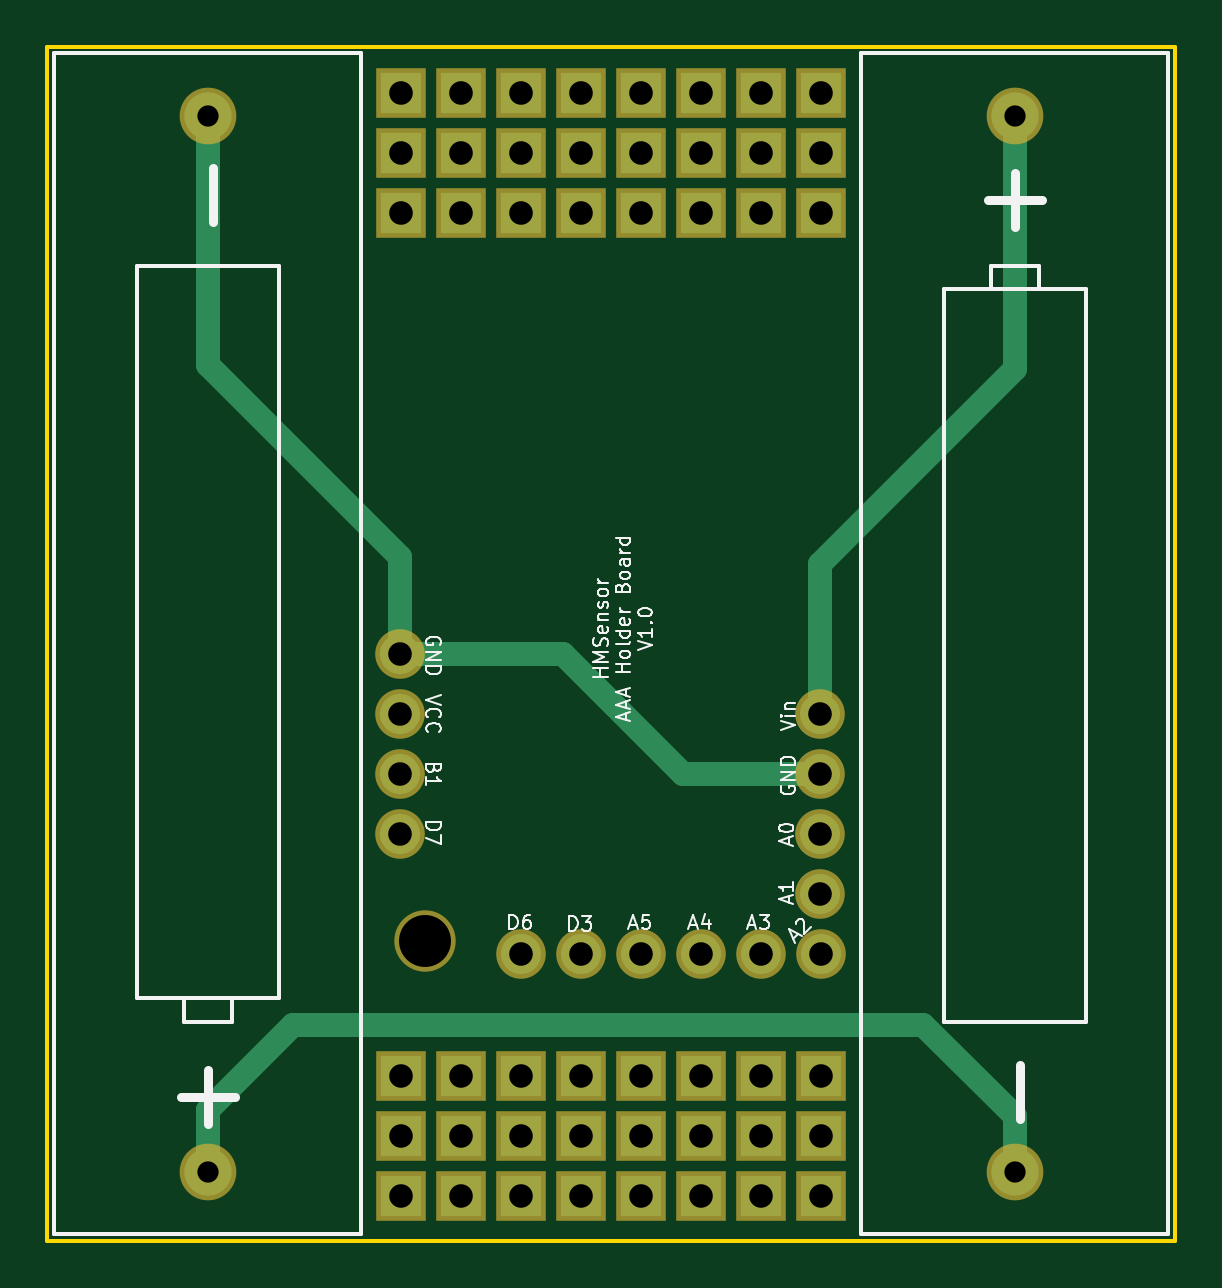
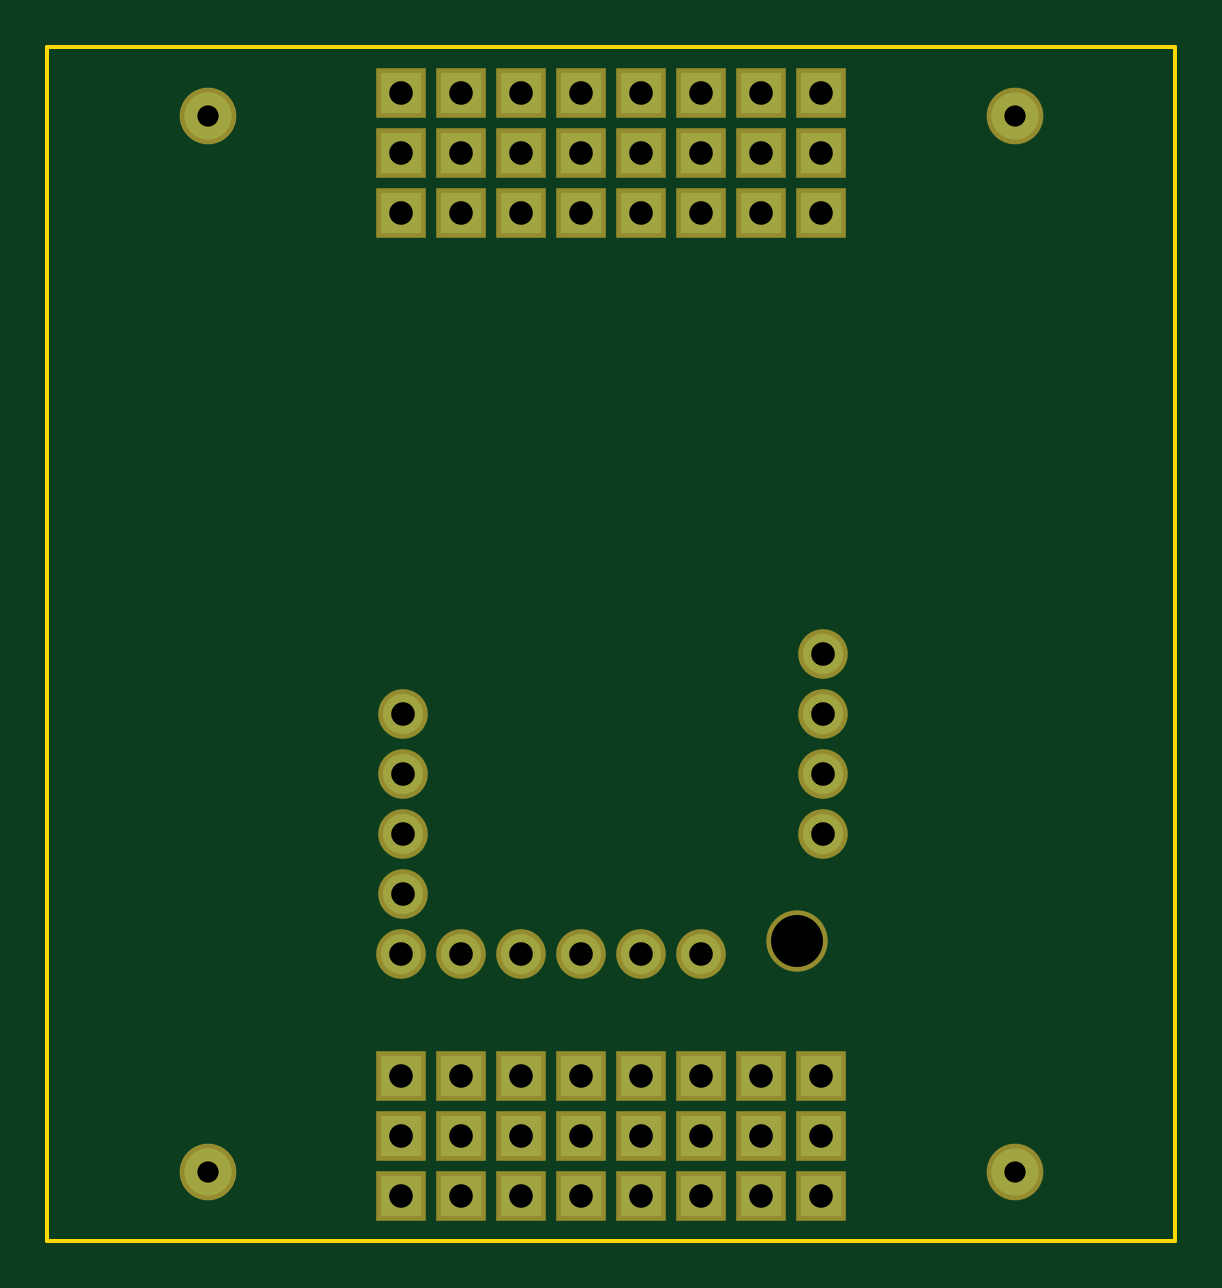
Circuit board: 8 layer files. Board 47.8 x 50.5 mm.
- bottom_copper: 2AAAHolder-B.Cu.gbl (2190 bytes)
- bottom_mask: 2AAAHolder-B.Mask.gbs (2237 bytes)
- bottom_silk: 2AAAHolder-B.SilkS.gbo (278 bytes)
- outline: 2AAAHolder-Edge.Cuts.gko (568 bytes)
- top_copper: 2AAAHolder-F.Cu.gtl (2966 bytes)
- top_mask: 2AAAHolder-F.Mask.gts (2237 bytes)
- top_silk: 2AAAHolder-F.SilkS.gto (18390 bytes)
- drill: 2AAAHolder.drl (1440 bytes)

=== bottom_copper: 2AAAHolder-B.Cu.gbl ===
G04 #@! TF.FileFunction,Copper,L2,Bot,Signal*
%FSLAX46Y46*%
G04 Gerber Fmt 4.6, Leading zero omitted, Abs format (unit mm)*
G04 Created by KiCad (PCBNEW 4.0.2-stable) date 05.07.2017 20:40:53*
%MOMM*%
G01*
G04 APERTURE LIST*
%ADD10C,0.100000*%
%ADD11R,1.700000X1.700000*%
%ADD12C,1.700000*%
%ADD13O,1.700000X1.700000*%
%ADD14C,2.000000*%
G04 APERTURE END LIST*
D10*
D11*
X170942000Y-92392500D03*
X173482000Y-92392500D03*
X176022000Y-92392500D03*
X178562000Y-92392500D03*
X181102000Y-92392500D03*
X183642000Y-92392500D03*
X186182000Y-92392500D03*
X188722000Y-92392500D03*
X170942000Y-89852500D03*
X173482000Y-89852500D03*
X176022000Y-89852500D03*
X178562000Y-89852500D03*
X181102000Y-89852500D03*
X183642000Y-89852500D03*
X186182000Y-89852500D03*
X188722000Y-89852500D03*
X170942000Y-87312500D03*
X173482000Y-87312500D03*
X176022000Y-87312500D03*
X178562000Y-87312500D03*
X181102000Y-87312500D03*
X183642000Y-87312500D03*
X186182000Y-87312500D03*
X188722000Y-87312500D03*
X170942000Y-128905000D03*
X173482000Y-128905000D03*
X176022000Y-128905000D03*
X178562000Y-128905000D03*
X181102000Y-128905000D03*
X183642000Y-128905000D03*
X186182000Y-128905000D03*
X188722000Y-128905000D03*
X170942000Y-131445000D03*
X173482000Y-131445000D03*
X176022000Y-131445000D03*
X178562000Y-131445000D03*
X181102000Y-131445000D03*
X183642000Y-131445000D03*
X186182000Y-131445000D03*
X188722000Y-131445000D03*
X170942000Y-133985000D03*
X173482000Y-133985000D03*
X176022000Y-133985000D03*
X178562000Y-133985000D03*
X181102000Y-133985000D03*
X183642000Y-133985000D03*
X186182000Y-133985000D03*
X188722000Y-133985000D03*
D12*
X170878500Y-111061500D03*
D13*
X170878500Y-113601500D03*
X170878500Y-116141500D03*
X170878500Y-118681500D03*
D12*
X188658500Y-113601500D03*
D13*
X188658500Y-116141500D03*
X188658500Y-118681500D03*
X188658500Y-121221500D03*
D12*
X188722000Y-123761500D03*
D13*
X186182000Y-123761500D03*
X183642000Y-123761500D03*
X181102000Y-123761500D03*
X178562000Y-123761500D03*
X176022000Y-123761500D03*
D14*
X196913500Y-88267000D03*
X196913500Y-132967000D03*
X162750500Y-132967000D03*
X162750500Y-88267000D03*
M02*

=== bottom_mask: 2AAAHolder-B.Mask.gbs ===
G04 #@! TF.FileFunction,Soldermask,Bot*
%FSLAX46Y46*%
G04 Gerber Fmt 4.6, Leading zero omitted, Abs format (unit mm)*
G04 Created by KiCad (PCBNEW 4.0.2-stable) date 05.07.2017 20:40:53*
%MOMM*%
G01*
G04 APERTURE LIST*
%ADD10C,0.100000*%
%ADD11R,2.100000X2.100000*%
%ADD12C,2.100000*%
%ADD13O,2.100000X2.100000*%
%ADD14C,2.600000*%
%ADD15C,2.400000*%
G04 APERTURE END LIST*
D10*
D11*
X170942000Y-92392500D03*
X173482000Y-92392500D03*
X176022000Y-92392500D03*
X178562000Y-92392500D03*
X181102000Y-92392500D03*
X183642000Y-92392500D03*
X186182000Y-92392500D03*
X188722000Y-92392500D03*
X170942000Y-89852500D03*
X173482000Y-89852500D03*
X176022000Y-89852500D03*
X178562000Y-89852500D03*
X181102000Y-89852500D03*
X183642000Y-89852500D03*
X186182000Y-89852500D03*
X188722000Y-89852500D03*
X170942000Y-87312500D03*
X173482000Y-87312500D03*
X176022000Y-87312500D03*
X178562000Y-87312500D03*
X181102000Y-87312500D03*
X183642000Y-87312500D03*
X186182000Y-87312500D03*
X188722000Y-87312500D03*
X170942000Y-128905000D03*
X173482000Y-128905000D03*
X176022000Y-128905000D03*
X178562000Y-128905000D03*
X181102000Y-128905000D03*
X183642000Y-128905000D03*
X186182000Y-128905000D03*
X188722000Y-128905000D03*
X170942000Y-131445000D03*
X173482000Y-131445000D03*
X176022000Y-131445000D03*
X178562000Y-131445000D03*
X181102000Y-131445000D03*
X183642000Y-131445000D03*
X186182000Y-131445000D03*
X188722000Y-131445000D03*
X170942000Y-133985000D03*
X173482000Y-133985000D03*
X176022000Y-133985000D03*
X178562000Y-133985000D03*
X181102000Y-133985000D03*
X183642000Y-133985000D03*
X186182000Y-133985000D03*
X188722000Y-133985000D03*
D12*
X170878500Y-111061500D03*
D13*
X170878500Y-113601500D03*
X170878500Y-116141500D03*
X170878500Y-118681500D03*
D12*
X188658500Y-113601500D03*
D13*
X188658500Y-116141500D03*
X188658500Y-118681500D03*
X188658500Y-121221500D03*
D12*
X188722000Y-123761500D03*
D13*
X186182000Y-123761500D03*
X183642000Y-123761500D03*
X181102000Y-123761500D03*
X178562000Y-123761500D03*
X176022000Y-123761500D03*
D14*
X171958000Y-123190000D03*
D15*
X196913500Y-88267000D03*
X196913500Y-132967000D03*
X162750500Y-132967000D03*
X162750500Y-88267000D03*
M02*

=== bottom_silk: 2AAAHolder-B.SilkS.gbo ===
G04 #@! TF.FileFunction,Legend,Bot*
%FSLAX46Y46*%
G04 Gerber Fmt 4.6, Leading zero omitted, Abs format (unit mm)*
G04 Created by KiCad (PCBNEW 4.0.2-stable) date 05.07.2017 20:40:53*
%MOMM*%
G01*
G04 APERTURE LIST*
%ADD10C,0.100000*%
G04 APERTURE END LIST*
D10*
M02*

=== outline: 2AAAHolder-Edge.Cuts.gko ===
G04 #@! TF.FileFunction,Profile,NP*
%FSLAX46Y46*%
G04 Gerber Fmt 4.6, Leading zero omitted, Abs format (unit mm)*
G04 Created by KiCad (PCBNEW 4.0.2-stable) date 05.07.2017 20:40:53*
%MOMM*%
G01*
G04 APERTURE LIST*
%ADD10C,0.100000*%
%ADD11C,0.150000*%
G04 APERTURE END LIST*
D10*
D11*
X155956000Y-135890000D02*
X155956000Y-85344000D01*
X203708000Y-135890000D02*
X155956000Y-135890000D01*
X203708000Y-85344000D02*
X203708000Y-135890000D01*
X169418000Y-85344000D02*
X203708000Y-85344000D01*
X155956000Y-85344000D02*
X169418000Y-85344000D01*
M02*

=== top_copper: 2AAAHolder-F.Cu.gtl ===
G04 #@! TF.FileFunction,Copper,L1,Top,Signal*
%FSLAX46Y46*%
G04 Gerber Fmt 4.6, Leading zero omitted, Abs format (unit mm)*
G04 Created by KiCad (PCBNEW 4.0.2-stable) date 05.07.2017 20:40:53*
%MOMM*%
G01*
G04 APERTURE LIST*
%ADD10C,0.100000*%
%ADD11R,1.700000X1.700000*%
%ADD12C,1.700000*%
%ADD13O,1.700000X1.700000*%
%ADD14C,2.000000*%
%ADD15C,1.000000*%
G04 APERTURE END LIST*
D10*
D11*
X170942000Y-92392500D03*
X173482000Y-92392500D03*
X176022000Y-92392500D03*
X178562000Y-92392500D03*
X181102000Y-92392500D03*
X183642000Y-92392500D03*
X186182000Y-92392500D03*
X188722000Y-92392500D03*
X170942000Y-89852500D03*
X173482000Y-89852500D03*
X176022000Y-89852500D03*
X178562000Y-89852500D03*
X181102000Y-89852500D03*
X183642000Y-89852500D03*
X186182000Y-89852500D03*
X188722000Y-89852500D03*
X170942000Y-87312500D03*
X173482000Y-87312500D03*
X176022000Y-87312500D03*
X178562000Y-87312500D03*
X181102000Y-87312500D03*
X183642000Y-87312500D03*
X186182000Y-87312500D03*
X188722000Y-87312500D03*
X170942000Y-128905000D03*
X173482000Y-128905000D03*
X176022000Y-128905000D03*
X178562000Y-128905000D03*
X181102000Y-128905000D03*
X183642000Y-128905000D03*
X186182000Y-128905000D03*
X188722000Y-128905000D03*
X170942000Y-131445000D03*
X173482000Y-131445000D03*
X176022000Y-131445000D03*
X178562000Y-131445000D03*
X181102000Y-131445000D03*
X183642000Y-131445000D03*
X186182000Y-131445000D03*
X188722000Y-131445000D03*
X170942000Y-133985000D03*
X173482000Y-133985000D03*
X176022000Y-133985000D03*
X178562000Y-133985000D03*
X181102000Y-133985000D03*
X183642000Y-133985000D03*
X186182000Y-133985000D03*
X188722000Y-133985000D03*
D12*
X170878500Y-111061500D03*
D13*
X170878500Y-113601500D03*
X170878500Y-116141500D03*
X170878500Y-118681500D03*
D12*
X188658500Y-113601500D03*
D13*
X188658500Y-116141500D03*
X188658500Y-118681500D03*
X188658500Y-121221500D03*
D12*
X188722000Y-123761500D03*
D13*
X186182000Y-123761500D03*
X183642000Y-123761500D03*
X181102000Y-123761500D03*
X178562000Y-123761500D03*
X176022000Y-123761500D03*
D14*
X196913500Y-88267000D03*
X196913500Y-132967000D03*
X162750500Y-132967000D03*
X162750500Y-88267000D03*
D15*
X193040000Y-126746000D02*
X196913500Y-130619500D01*
X196913500Y-130619500D02*
X196913500Y-132967000D01*
X166370000Y-126746000D02*
X193040000Y-126746000D01*
X162750500Y-130365500D02*
X166370000Y-126746000D01*
X162750500Y-132967000D02*
X162750500Y-130365500D01*
X188658500Y-116141500D02*
X182880000Y-116141500D01*
X170878500Y-111061500D02*
X177800000Y-111061500D01*
X177800000Y-111061500D02*
X182880000Y-116141500D01*
X170878500Y-111061500D02*
X170878500Y-106934000D01*
X162750500Y-88267000D02*
X162750500Y-98806000D01*
X162750500Y-98806000D02*
X170878500Y-106934000D01*
X188658500Y-107251500D02*
X196913500Y-98996500D01*
X196913500Y-98996500D02*
X196913500Y-88267000D01*
X188658500Y-113601500D02*
X188658500Y-107251500D01*
M02*

=== top_mask: 2AAAHolder-F.Mask.gts ===
G04 #@! TF.FileFunction,Soldermask,Top*
%FSLAX46Y46*%
G04 Gerber Fmt 4.6, Leading zero omitted, Abs format (unit mm)*
G04 Created by KiCad (PCBNEW 4.0.2-stable) date 05.07.2017 20:40:53*
%MOMM*%
G01*
G04 APERTURE LIST*
%ADD10C,0.100000*%
%ADD11R,2.100000X2.100000*%
%ADD12C,2.100000*%
%ADD13O,2.100000X2.100000*%
%ADD14C,2.600000*%
%ADD15C,2.400000*%
G04 APERTURE END LIST*
D10*
D11*
X170942000Y-92392500D03*
X173482000Y-92392500D03*
X176022000Y-92392500D03*
X178562000Y-92392500D03*
X181102000Y-92392500D03*
X183642000Y-92392500D03*
X186182000Y-92392500D03*
X188722000Y-92392500D03*
X170942000Y-89852500D03*
X173482000Y-89852500D03*
X176022000Y-89852500D03*
X178562000Y-89852500D03*
X181102000Y-89852500D03*
X183642000Y-89852500D03*
X186182000Y-89852500D03*
X188722000Y-89852500D03*
X170942000Y-87312500D03*
X173482000Y-87312500D03*
X176022000Y-87312500D03*
X178562000Y-87312500D03*
X181102000Y-87312500D03*
X183642000Y-87312500D03*
X186182000Y-87312500D03*
X188722000Y-87312500D03*
X170942000Y-128905000D03*
X173482000Y-128905000D03*
X176022000Y-128905000D03*
X178562000Y-128905000D03*
X181102000Y-128905000D03*
X183642000Y-128905000D03*
X186182000Y-128905000D03*
X188722000Y-128905000D03*
X170942000Y-131445000D03*
X173482000Y-131445000D03*
X176022000Y-131445000D03*
X178562000Y-131445000D03*
X181102000Y-131445000D03*
X183642000Y-131445000D03*
X186182000Y-131445000D03*
X188722000Y-131445000D03*
X170942000Y-133985000D03*
X173482000Y-133985000D03*
X176022000Y-133985000D03*
X178562000Y-133985000D03*
X181102000Y-133985000D03*
X183642000Y-133985000D03*
X186182000Y-133985000D03*
X188722000Y-133985000D03*
D12*
X170878500Y-111061500D03*
D13*
X170878500Y-113601500D03*
X170878500Y-116141500D03*
X170878500Y-118681500D03*
D12*
X188658500Y-113601500D03*
D13*
X188658500Y-116141500D03*
X188658500Y-118681500D03*
X188658500Y-121221500D03*
D12*
X188722000Y-123761500D03*
D13*
X186182000Y-123761500D03*
X183642000Y-123761500D03*
X181102000Y-123761500D03*
X178562000Y-123761500D03*
X176022000Y-123761500D03*
D14*
X171958000Y-123190000D03*
D15*
X196913500Y-88267000D03*
X196913500Y-132967000D03*
X162750500Y-132967000D03*
X162750500Y-88267000D03*
M02*

=== top_silk: 2AAAHolder-F.SilkS.gto (18390 bytes, source omitted) ===
=== drill: 2AAAHolder.drl ===
M48
;DRILL file {KiCad 4.0.2-stable} date 05.07.2017 20:41:30
;FORMAT={-:-/ absolute / metric / decimal}
FMAT,2
METRIC,TZ
T1C0.900
T2C1.000
T3C2.200
%
G90
G05
M71
T1
X162.75Y-88.267
X162.75Y-132.967
X196.913Y-88.267
X196.913Y-132.967
T2
X170.879Y-111.061
X170.879Y-113.602
X170.879Y-116.141
X170.879Y-118.681
X170.942Y-87.312
X170.942Y-89.852
X170.942Y-92.392
X170.942Y-128.905
X170.942Y-131.445
X170.942Y-133.985
X173.482Y-87.312
X173.482Y-89.852
X173.482Y-92.392
X173.482Y-128.905
X173.482Y-131.445
X173.482Y-133.985
X176.022Y-87.312
X176.022Y-89.852
X176.022Y-92.392
X176.022Y-123.761
X176.022Y-128.905
X176.022Y-131.445
X176.022Y-133.985
X178.562Y-87.312
X178.562Y-89.852
X178.562Y-92.392
X178.562Y-123.761
X178.562Y-128.905
X178.562Y-131.445
X178.562Y-133.985
X181.102Y-87.312
X181.102Y-89.852
X181.102Y-92.392
X181.102Y-123.761
X181.102Y-128.905
X181.102Y-131.445
X181.102Y-133.985
X183.642Y-87.312
X183.642Y-89.852
X183.642Y-92.392
X183.642Y-123.761
X183.642Y-128.905
X183.642Y-131.445
X183.642Y-133.985
X186.182Y-87.312
X186.182Y-89.852
X186.182Y-92.392
X186.182Y-123.761
X186.182Y-128.905
X186.182Y-131.445
X186.182Y-133.985
X188.659Y-113.602
X188.659Y-116.141
X188.659Y-118.681
X188.659Y-121.221
X188.722Y-87.312
X188.722Y-89.852
X188.722Y-92.392
X188.722Y-123.761
X188.722Y-128.905
X188.722Y-131.445
X188.722Y-133.985
T3
X171.958Y-123.19
T0
M30

